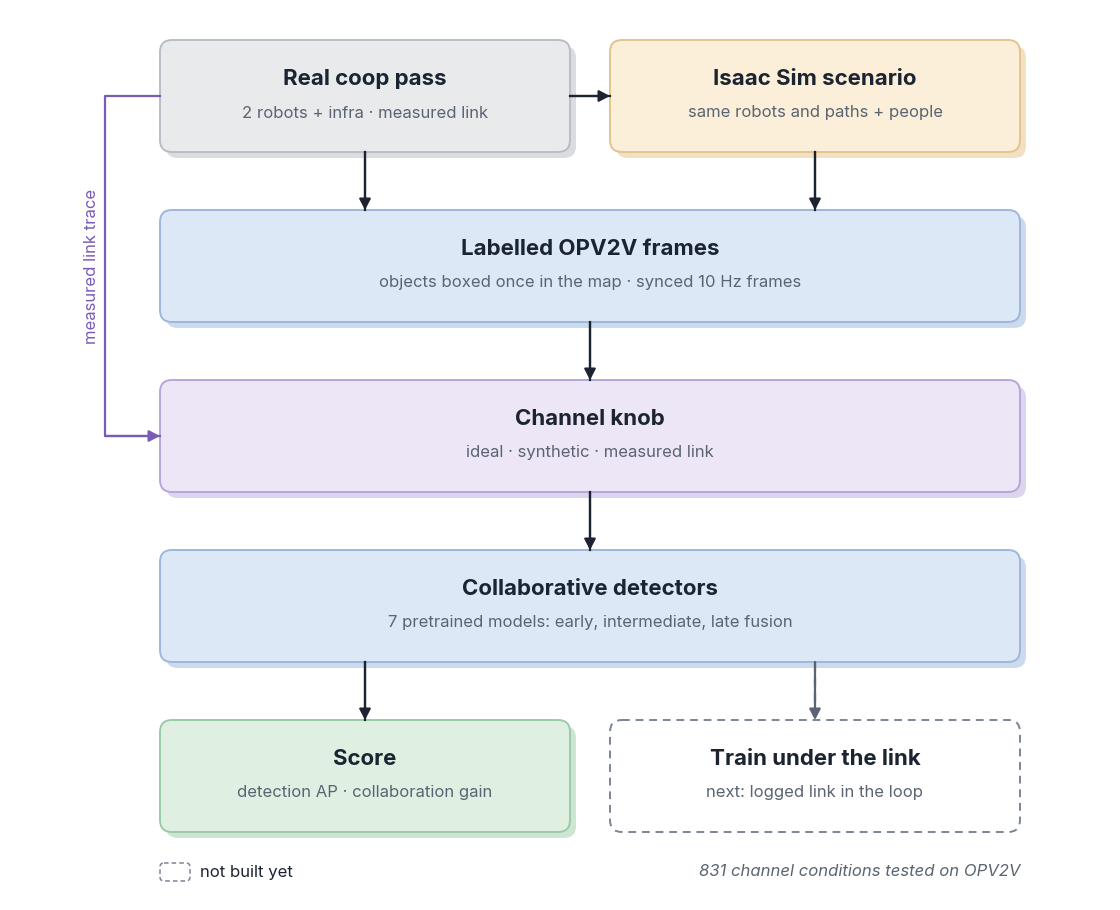

The matplotlib source for this figure: (Note: this script raises an exception after producing the figure.)
#!/usr/bin/env python3
"""The collaborative-perception gym as a simple top-to-bottom flow, in the
style of the "Dynamic Digital Twin" slide: real pass and Isaac Sim side by
side, then one column through frames, the channel knob, the detectors and
the score. Dashed = not built yet.

    python3 slides_media/gym_flow.py slides_media/gym_flow.png
"""
import sys

import matplotlib
matplotlib.use("Agg")
import matplotlib.pyplot as plt
from matplotlib.patches import FancyBboxPatch

plt.rcParams["font.family"] = "Inter"

INK, SOFT, LINK = "#1B2430", "#5A6472", "#7A5BB5"
KIND = {  # fill, shadow, edge
    "real":  ("#E9EAEC", "#DADCE0", "#B9BEC6"),
    "sim":   ("#FBEFD9", "#F1E1C2", "#E2C58E"),
    "label": ("#DFF0E3", "#CDE5D3", "#9CCBA8"),
    "data":  ("#DDE8F6", "#CCDAEE", "#9DB7DD"),
    "radio": ("#ECE6F6", "#DDD4EE", "#B7A6DA"),
}

W, H = 1100, 890
fig = plt.figure(figsize=(W / 100, H / 100), dpi=150)
ax = fig.add_axes([0, 0, 1, 1])
ax.set_xlim(0, W); ax.set_ylim(H, 0); ax.axis("off")


def block(x, y, w, h, title, sub, kind, built=True):
    fill, shadow, edge = KIND[kind]
    if built:
        ax.add_patch(FancyBboxPatch((x + 6, y + 6), w, h, boxstyle="round,pad=0,rounding_size=12",
                                    fc=shadow, ec="none"))
    ax.add_patch(FancyBboxPatch((x, y), w, h, boxstyle="round,pad=0,rounding_size=12",
                                fc=fill if built else "white", ec=edge if built else "#7C8594", lw=1.4,
                                linestyle="-" if built else (0, (4, 3))))
    ax.text(x + w / 2, y + h / 2 - 17, title, ha="center", va="center", fontsize=16, weight="bold", color=INK)
    ax.text(x + w / 2, y + h / 2 + 17, sub, ha="center", va="center", fontsize=12, color=SOFT)


def arrow(pts, col=INK, ls="-"):
    xs, ys = zip(*pts)
    ax.plot(xs, ys, color=col, lw=1.6, linestyle=ls, zorder=3)
    ax.annotate("", xy=pts[-1], xytext=pts[-2],
                arrowprops=dict(arrowstyle="-|>,head_length=0.65,head_width=0.34", color=col, lw=1.6,
                                shrinkA=0, shrinkB=0), zorder=4)


X0, CW, RH, GAP = 150, 860, 112, 58
HW = (CW - 40) / 2
ys = [30 + i * (RH + GAP) for i in range(5)]
mid = X0 + CW / 2

# row 1: two sources, real feeds sim
block(X0, ys[0], HW, RH, "Real coop pass", "2 robots + infra · measured link", "real")
block(X0 + HW + 40, ys[0], HW, RH, "Isaac Sim scenario", "same robots and paths + people", "sim")
arrow([(X0 + HW, ys[0] + RH / 2), (X0 + HW + 40, ys[0] + RH / 2)])

# row 2: both become labelled frames
block(X0, ys[1], CW, RH, "Labelled OPV2V frames", "objects boxed once in the map · synced 10 Hz frames", "data")
arrow([(X0 + HW / 2, ys[0] + RH), (X0 + HW / 2, ys[1])])
arrow([(X0 + HW * 1.5 + 40, ys[0] + RH), (X0 + HW * 1.5 + 40, ys[1])])

# rows 3-4: the channel sits between collaborators and the detector
block(X0, ys[2], CW, RH, "Channel knob", "ideal · synthetic · measured link", "radio")
block(X0, ys[3], CW, RH, "Collaborative detectors", "7 pretrained models: early, intermediate, late fusion", "data")
arrow([(mid, ys[1] + RH), (mid, ys[2])])
arrow([(mid, ys[2] + RH), (mid, ys[3])])

# row 5: score, and the next step beside it
block(X0, ys[4], HW, RH, "Score", "detection AP · collaboration gain", "label")
block(X0 + HW + 40, ys[4], HW, RH, "Train under the link", "next: logged link in the loop", "real", built=False)
arrow([(X0 + HW / 2, ys[3] + RH), (X0 + HW / 2, ys[4])])
arrow([(X0 + HW * 1.5 + 40, ys[3] + RH), (X0 + HW * 1.5 + 40, ys[4])], col=SOFT, ls=(0, (4, 3)))

# the measured link goes straight to the knob
lx = 95
arrow([(X0, ys[0] + RH / 2), (lx, ys[0] + RH / 2), (lx, ys[2] + RH / 2), (X0, ys[2] + RH / 2)], col=LINK)
ax.text(lx - 14, (ys[0] + ys[2] + RH) / 2, "measured link trace", rotation=90, ha="center", va="center",
        fontsize=12, color=LINK)

# legend
ly = 862
ax.add_patch(FancyBboxPatch((X0, ly - 9), 30, 18, boxstyle="round,pad=0,rounding_size=4", fc="white",
                            ec="#7C8594", lw=1.1, linestyle=(0, (3, 2))))
ax.text(X0 + 40, ly, "not built yet", ha="left", va="center", fontsize=12, color=INK)
ax.text(X0 + CW, ly, "831 channel conditions tested on OPV2V", ha="right", va="center", fontsize=12,
        style="italic", color=SOFT)

fig.savefig(sys.argv[1], facecolor="white")
print(sys.argv[1])
